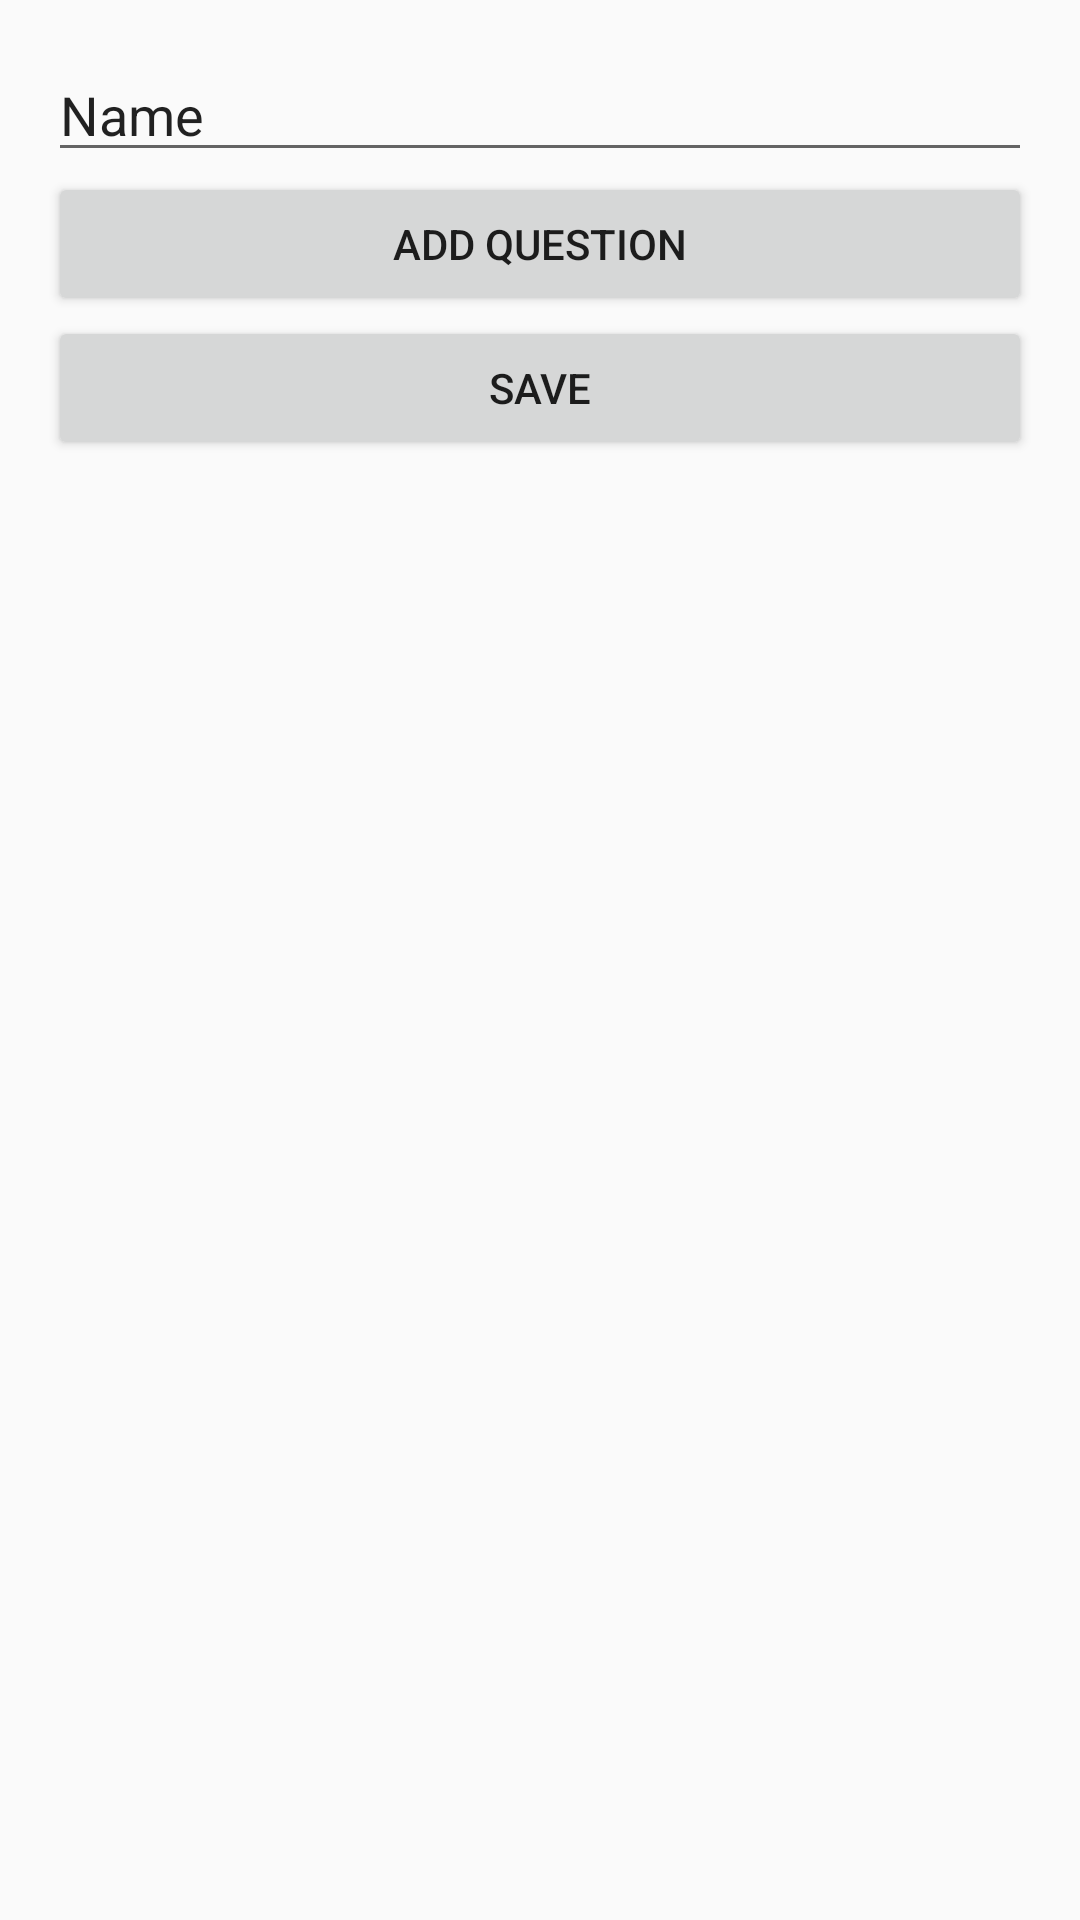

Reconstruct the res/layout file that produces this screen, plus the resources it refers to.
<!-- AndroidManifest.xml: application theme AppTheme -->
<!-- res/layout/exam_add.xml -->
<?xml version="1.0" encoding="utf-8"?>
<LinearLayout xmlns:android="http://schemas.android.com/apk/res/android"
    android:orientation="vertical" android:layout_width="match_parent"
    android:layout_height="match_parent"
    android:padding="16dp"
    android:id="@+id/exam_add">

    <EditText
        android:id="@+id/name"
        android:layout_width="match_parent"
        android:layout_height="wrap_content"
        android:ems="10"
        android:inputType="textPersonName"
        android:text="Name" />

    <Button
        android:id="@+id/new_question"
        android:layout_width="match_parent"
        android:layout_height="wrap_content"
        android:text="Add question" />

    <Button
        android:id="@+id/save"
        android:layout_width="match_parent"
        android:layout_height="wrap_content"
        android:text="Save" />

</LinearLayout>
<!-- resources referenced by this layout -->
<resources>
  <style name="AppTheme" parent="Theme.AppCompat.Light.DarkActionBar">
          
          <item name="colorPrimary">@color/colorPrimary</item>
          <item name="colorPrimaryDark">@color/colorPrimaryDark</item>
          <item name="colorAccent">@color/colorAccent</item>
      </style>
  <!-- not gathered from this repository: default colours our renderer supplied (Android Studio template values) -->
  <color name="colorPrimary">#FF6200EE</color>
  <color name="colorPrimaryDark">#FF3700B3</color>
  <color name="colorAccent">#FF03DAC5</color>
</resources>
